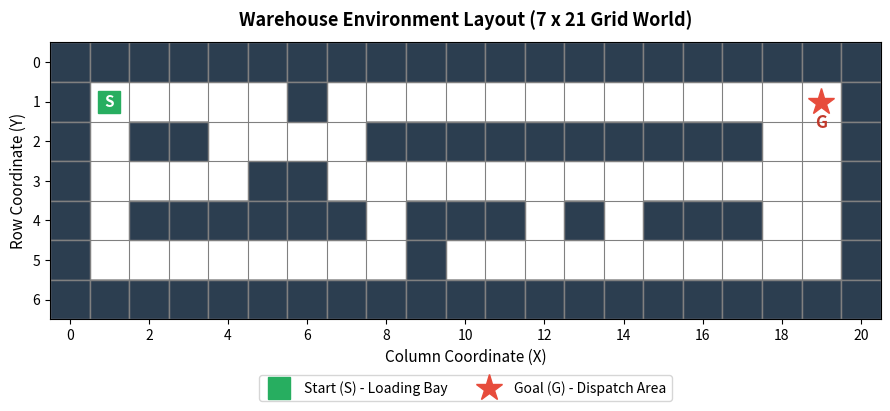
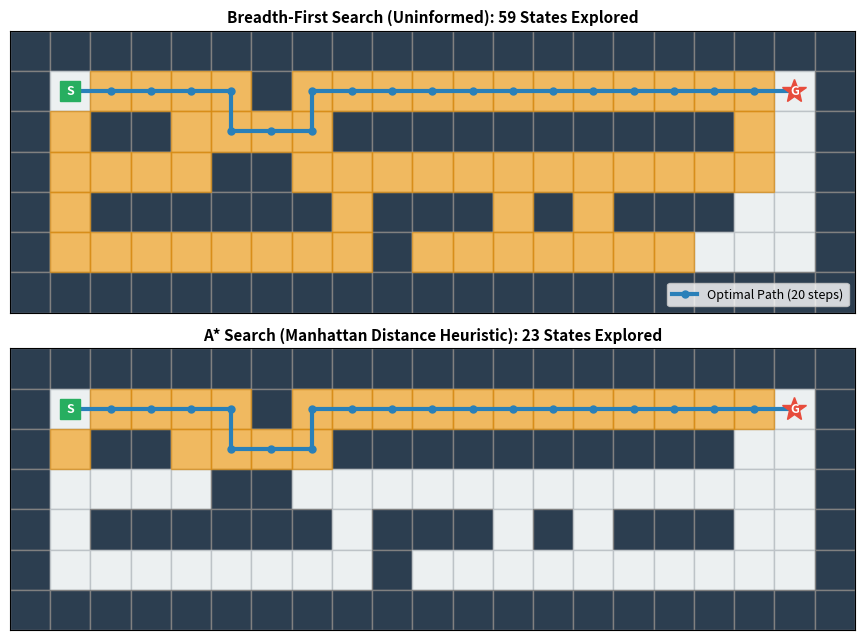
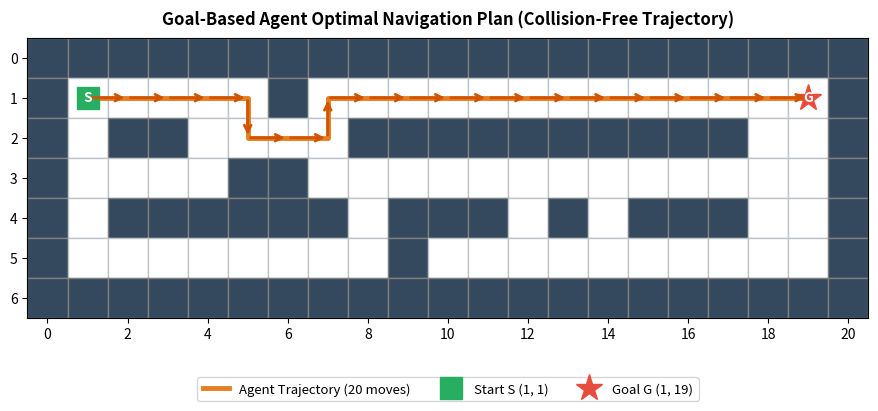

Write the Python code that produced these figures, in order.
import os
import matplotlib.pyplot as plt
import numpy as np
import heapq
from collections import deque

save_dir = r"C:\Users\nikhi\.gemini\antigravity\scratch\warehouse_agent_lab"
figs_dir = os.path.join(save_dir, "figures")
os.makedirs(figs_dir, exist_ok=True)

warehouse_map = [
    "#####################",
    "#S....#............G#",
    "#.##....##########..#",
    "#....##.............#",
    "#.######.###.#.###..#",
    "#........#..........#",
    "#####################"
]

rows = len(warehouse_map)
cols = len(warehouse_map[0])

# Parse grid
grid_array = np.zeros((rows, cols))
start = None
goal = None

for r in range(rows):
    for c in range(cols):
        char = warehouse_map[r][c]
        if char == '#':
            grid_array[r, c] = 1 # Obstacle
        elif char == 'S':
            start = (r, c)
        elif char == 'G':
            goal = (r, c)

# Actions
ACTIONS = {
    'Up': (-1, 0),
    'Down': (1, 0),
    'Left': (0, -1),
    'Right': (0, 1)
}

def get_neighbors(pos):
    r, c = pos
    neighbors = []
    for action, (dr, dc) in ACTIONS.items():
        nr, nc = r + dr, c + dc
        if 0 <= nr < rows and 0 <= nc < cols and grid_array[nr, nc] == 0:
            neighbors.append((action, (nr, nc)))
    return neighbors

def manhattan_distance(p1, p2):
    return abs(p1[0] - p2[0]) + abs(p1[1] - p2[1])

# Run BFS
def run_bfs():
    queue = deque([(start, [start], [])])
    visited = {start}
    order_explored = []
    
    while queue:
        curr, path, acts = queue.popleft()
        order_explored.append(curr)
        if curr == goal:
            return path, acts, order_explored
        for act, neighbor in get_neighbors(curr):
            if neighbor not in visited:
                visited.add(neighbor)
                queue.append((neighbor, path + [neighbor], acts + [act]))
    return None, None, order_explored

# Run A*
def run_astar():
    pq = [(manhattan_distance(start, goal), 0, start, [start], [])]
    g_costs = {start: 0}
    order_explored = []
    
    while pq:
        f, g, curr, path, acts = heapq.heappop(pq)
        order_explored.append(curr)
        if curr == goal:
            return path, acts, order_explored
        if g > g_costs.get(curr, float('inf')):
            continue
        for act, neighbor in get_neighbors(curr):
            tentative_g = g + 1
            if tentative_g < g_costs.get(neighbor, float('inf')):
                g_costs[neighbor] = tentative_g
                f_score = tentative_g + manhattan_distance(neighbor, goal)
                heapq.heappush(pq, (f_score, tentative_g, neighbor, path + [neighbor], acts + [act]))
    return None, None, order_explored

bfs_path, bfs_acts, bfs_explored = run_bfs()
astar_path, astar_acts, astar_explored = run_astar()

print(f"BFS Path Length: {len(bfs_path)-1}, Explored: {len(bfs_explored)}")
print(f"A* Path Length: {len(astar_path)-1}, Explored: {len(astar_explored)}")

# -------------------------------------------------------------------------
# Figure 1: Warehouse Map & Problem Layout
# -------------------------------------------------------------------------
fig, ax = plt.subplots(figsize=(10, 3.8), dpi=300)
# Custom colormap for grid: 0=free (white), 1=obstacle (dark slate)
display_mat = grid_array.copy()
ax.imshow(display_mat, cmap='binary', origin='upper', alpha=0.3)

# Grid lines
ax.set_xticks(np.arange(-0.5, cols, 1), minor=True)
ax.set_yticks(np.arange(-0.5, rows, 1), minor=True)
ax.grid(which='minor', color='gray', linestyle='-', linewidth=0.8)
ax.tick_params(which='minor', size=0)

# Draw obstacles as blocks
for r in range(rows):
    for c in range(cols):
        if grid_array[r, c] == 1:
            ax.add_patch(plt.Rectangle((c-0.5, r-0.5), 1, 1, facecolor='#2C3E50', edgecolor='gray'))

# Mark Start and Goal
ax.plot(start[1], start[0], 's', color='#27AE60', markersize=16, label='Start (S) - Loading Bay')
ax.text(start[1], start[0], 'S', color='white', weight='bold', ha='center', va='center', fontsize=11)

ax.plot(goal[1], goal[0], '*', color='#E74C3C', markersize=20, label='Goal (G) - Dispatch Area')
ax.text(goal[1], goal[0]+0.3, 'G', color='#C0392B', weight='bold', ha='center', va='top', fontsize=12)

ax.set_title('Warehouse Environment Layout (7 x 21 Grid World)', fontsize=13, weight='bold', pad=12)
ax.set_xlabel('Column Coordinate (X)', fontsize=11)
ax.set_ylabel('Row Coordinate (Y)', fontsize=11)
ax.set_xticks(range(0, cols, 2))
ax.set_yticks(range(rows))
ax.legend(loc='lower center', bbox_to_anchor=(0.5, -0.32), ncol=2, frameon=True, fontsize=10)
plt.tight_layout()
fig.savefig(os.path.join(figs_dir, "fig1_warehouse_map.png"))
fig.savefig(os.path.join(save_dir, "fig1_warehouse_map.png"))
plt.close()
print("Saved fig1_warehouse_map.png")

# -------------------------------------------------------------------------
# Figure 2: Search Frontier Comparison (BFS vs A*)
# -------------------------------------------------------------------------
fig, (ax1, ax2) = plt.subplots(2, 1, figsize=(11, 6.5), dpi=300)

for ax, explored, title, count in [(ax1, bfs_explored, "Breadth-First Search (Uninformed)", len(bfs_explored)),
                                   (ax2, astar_explored, "A* Search (Manhattan Distance Heuristic)", len(astar_explored))]:
    # Base obstacles
    for r in range(rows):
        for c in range(cols):
            if grid_array[r, c] == 1:
                ax.add_patch(plt.Rectangle((c-0.5, r-0.5), 1, 1, facecolor='#2C3E50', edgecolor='gray'))
            else:
                ax.add_patch(plt.Rectangle((c-0.5, r-0.5), 1, 1, facecolor='#ECF0F1', edgecolor='#BDC3C7'))

    # Mark explored nodes
    for i, (er, ec) in enumerate(explored):
        if (er, ec) not in (start, goal):
            ax.add_patch(plt.Rectangle((ec-0.5, er-0.5), 1, 1, facecolor='#F39C12', alpha=0.65, edgecolor='#D68910'))

    # Mark optimal path
    path_c = [c for r, c in astar_path]
    path_r = [r for r, c in astar_path]
    ax.plot(path_c, path_r, color='#2980B9', linewidth=3, linestyle='-', marker='o', markersize=5, label='Optimal Path (20 steps)')

    # Start & Goal
    ax.plot(start[1], start[0], 's', color='#27AE60', markersize=14)
    ax.text(start[1], start[0], 'S', color='white', weight='bold', ha='center', va='center', fontsize=9)
    ax.plot(goal[1], goal[0], '*', color='#E74C3C', markersize=18)
    ax.text(goal[1], goal[0], 'G', color='white', weight='bold', ha='center', va='center', fontsize=9)

    ax.set_title(f"{title}: {count} States Explored", fontsize=11, weight='bold')
    ax.set_xlim(-0.5, cols - 0.5)
    ax.set_ylim(rows - 0.5, -0.5)
    ax.set_aspect('equal')
    ax.set_xticks([])
    ax.set_yticks([])

ax1.legend(loc='lower right', fontsize=9)
plt.tight_layout()
fig.savefig(os.path.join(figs_dir, "fig2_search_comparison.png"))
fig.savefig(os.path.join(save_dir, "fig2_search_comparison.png"))
plt.close()
print("Saved fig2_search_comparison.png")

# -------------------------------------------------------------------------
# Figure 3: Optimal Path Navigation Overlay
# -------------------------------------------------------------------------
fig, ax = plt.subplots(figsize=(10, 3.8), dpi=300)
for r in range(rows):
    for c in range(cols):
        if grid_array[r, c] == 1:
            ax.add_patch(plt.Rectangle((c-0.5, r-0.5), 1, 1, facecolor='#34495E', edgecolor='gray'))
        else:
            ax.add_patch(plt.Rectangle((c-0.5, r-0.5), 1, 1, facecolor='#FFFFFF', edgecolor='#BDC3C7'))

# Path line
path_c = [c for r, c in astar_path]
path_r = [r for r, c in astar_path]
ax.plot(path_c, path_r, color='#E67E22', linewidth=3.5, label='Agent Trajectory (20 moves)')

# Directional arrows
for i in range(len(astar_path) - 1):
    r1, c1 = astar_path[i]
    r2, c2 = astar_path[i+1]
    ax.annotate('', xy=(c2, r2), xytext=(c1, r1),
                arrowprops=dict(arrowstyle="->", color='#D35400', lw=2, mutation_scale=12))

ax.plot(start[1], start[0], 's', color='#27AE60', markersize=16, label='Start S (1, 1)')
ax.text(start[1], start[0], 'S', color='white', weight='bold', ha='center', va='center', fontsize=10)
ax.plot(goal[1], goal[0], '*', color='#E74C3C', markersize=20, label='Goal G (1, 19)')
ax.text(goal[1], goal[0], 'G', color='white', weight='bold', ha='center', va='center', fontsize=10)

ax.set_title('Goal-Based Agent Optimal Navigation Plan (Collision-Free Trajectory)', fontsize=12, weight='bold', pad=10)
ax.set_xlim(-0.5, cols - 0.5)
ax.set_ylim(rows - 0.5, -0.5)
ax.set_aspect('equal')
ax.set_xticks(range(0, cols, 2))
ax.set_yticks(range(rows))
ax.grid(False)
ax.legend(loc='lower center', bbox_to_anchor=(0.5, -0.32), ncol=3, frameon=True, fontsize=9.5)
plt.tight_layout()
fig.savefig(os.path.join(figs_dir, "fig3_path_solution.png"))
fig.savefig(os.path.join(save_dir, "fig3_path_solution.png"))
plt.close()
print("Saved fig3_path_solution.png")
